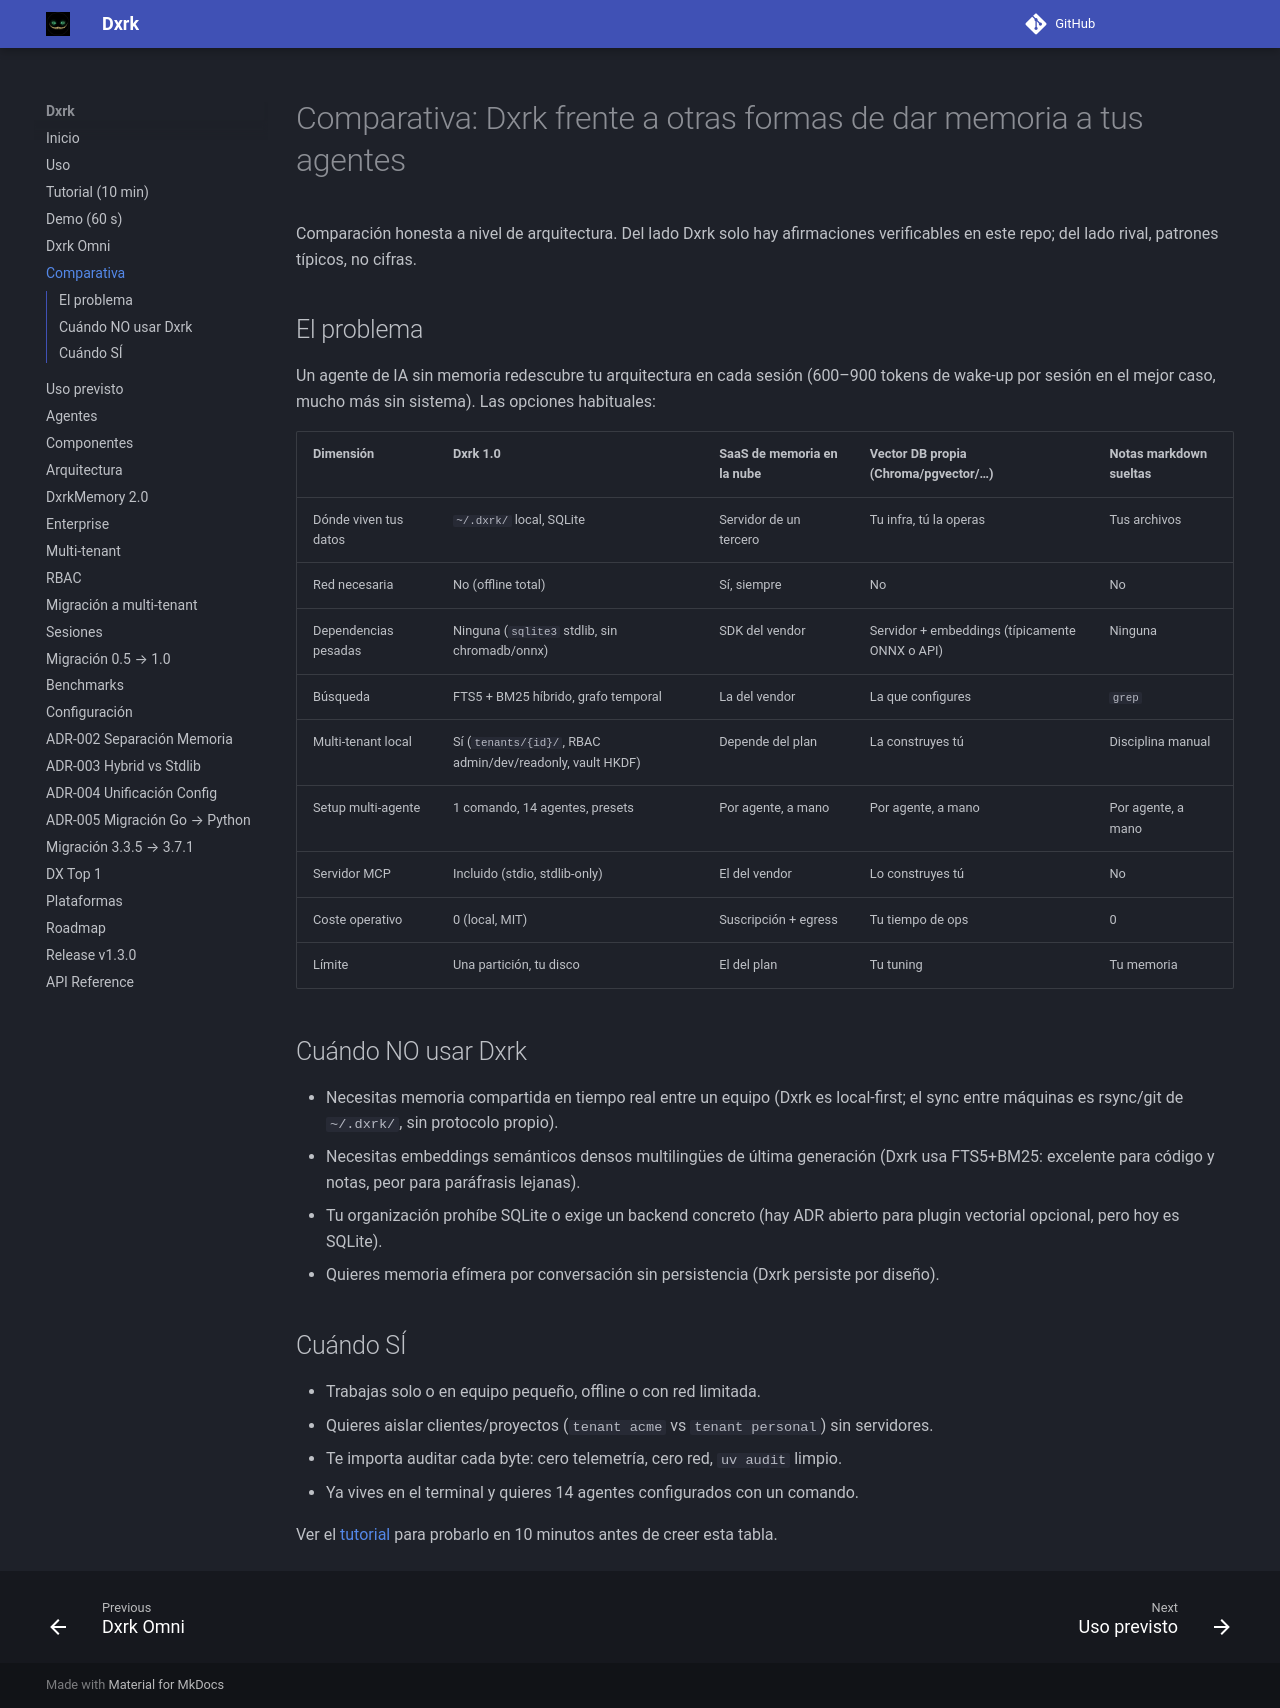

repository: Dxrk777/Dxrk · page: 1.6/comparison/index.html · generator: mkdocs

# Comparativa: Dxrk frente a otras formas de dar memoria a tus agentes

Comparación honesta a nivel de arquitectura. Del lado Dxrk solo hay afirmaciones
verificables en este repo; del lado rival, patrones típicos, no cifras.

## El problema

Un agente de IA sin memoria redescubre tu arquitectura en cada sesión
(600–900 tokens de wake-up por sesión en el mejor caso, mucho más sin sistema).
Las opciones habituales:

| Dimensión | Dxrk 1.0 | SaaS de memoria en la nube | Vector DB propia (Chroma/pgvector/…) | Notas markdown sueltas |
|---|---|---|---|---|
| Dónde viven tus datos | `~/.dxrk/` local, SQLite | Servidor de un tercero | Tu infra, tú la operas | Tus archivos |
| Red necesaria | No (offline total) | Sí, siempre | No | No |
| Dependencias pesadas | Ninguna (`sqlite3` stdlib, sin chromadb/onnx) | SDK del vendor | Servidor + embeddings (típicamente ONNX o API) | Ninguna |
| Búsqueda | FTS5 + BM25 híbrido, grafo temporal | La del vendor | La que configures | `grep` |
| Multi-tenant local | Sí (`tenants/{id}/`, RBAC admin/dev/readonly, vault HKDF) | Depende del plan | La construyes tú | Disciplina manual |
| Setup multi-agente | 1 comando, 14 agentes, presets | Por agente, a mano | Por agente, a mano | Por agente, a mano |
| Servidor MCP | Incluido (stdio, stdlib-only) | El del vendor | Lo construyes tú | No |
| Coste operativo | 0 (local, MIT) | Suscripción + egress | Tu tiempo de ops | 0 |
| Límite | Una partición, tu disco | El del plan | Tu tuning | Tu memoria |

## Cuándo NO usar Dxrk

- Necesitas memoria compartida en tiempo real entre un equipo (Dxrk es local-first;
  el sync entre máquinas es rsync/git de `~/.dxrk/`, sin protocolo propio).
- Necesitas embeddings semánticos densos multilingües de última generación
  (Dxrk usa FTS5+BM25: excelente para código y notas, peor para paráfrasis lejanas).
- Tu organización prohíbe SQLite o exige un backend concreto (hay ADR abierto
  para plugin vectorial opcional, pero hoy es SQLite).
- Quieres memoria efímera por conversación sin persistencia (Dxrk persiste por diseño).

## Cuándo SÍ

- Trabajas solo o en equipo pequeño, offline o con red limitada.
- Quieres aislar clientes/proyectos (`tenant acme` vs `tenant personal`) sin servidores.
- Te importa auditar cada byte: cero telemetría, cero red, `uv audit` limpio.
- Ya vives en el terminal y quieres 14 agentes configurados con un comando.

Ver el [tutorial](tutorial.md) para probarlo en 10 minutos antes de creer esta tabla.
